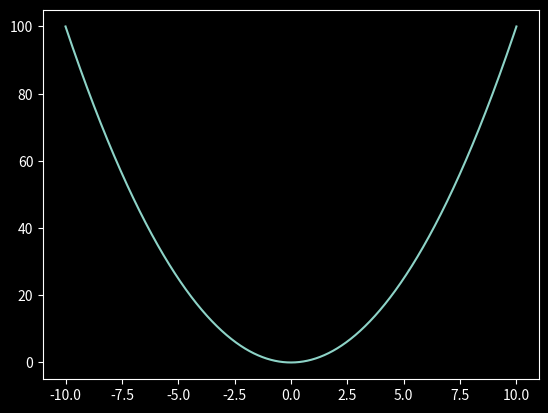

Source code (Python):
import numpy as np
import matplotlib.pyplot as plt

plt.style.use('dark_background')
x = np.arange(-10, 10.01, 0.01)
plt.plot(x, x**2)
plt.show()